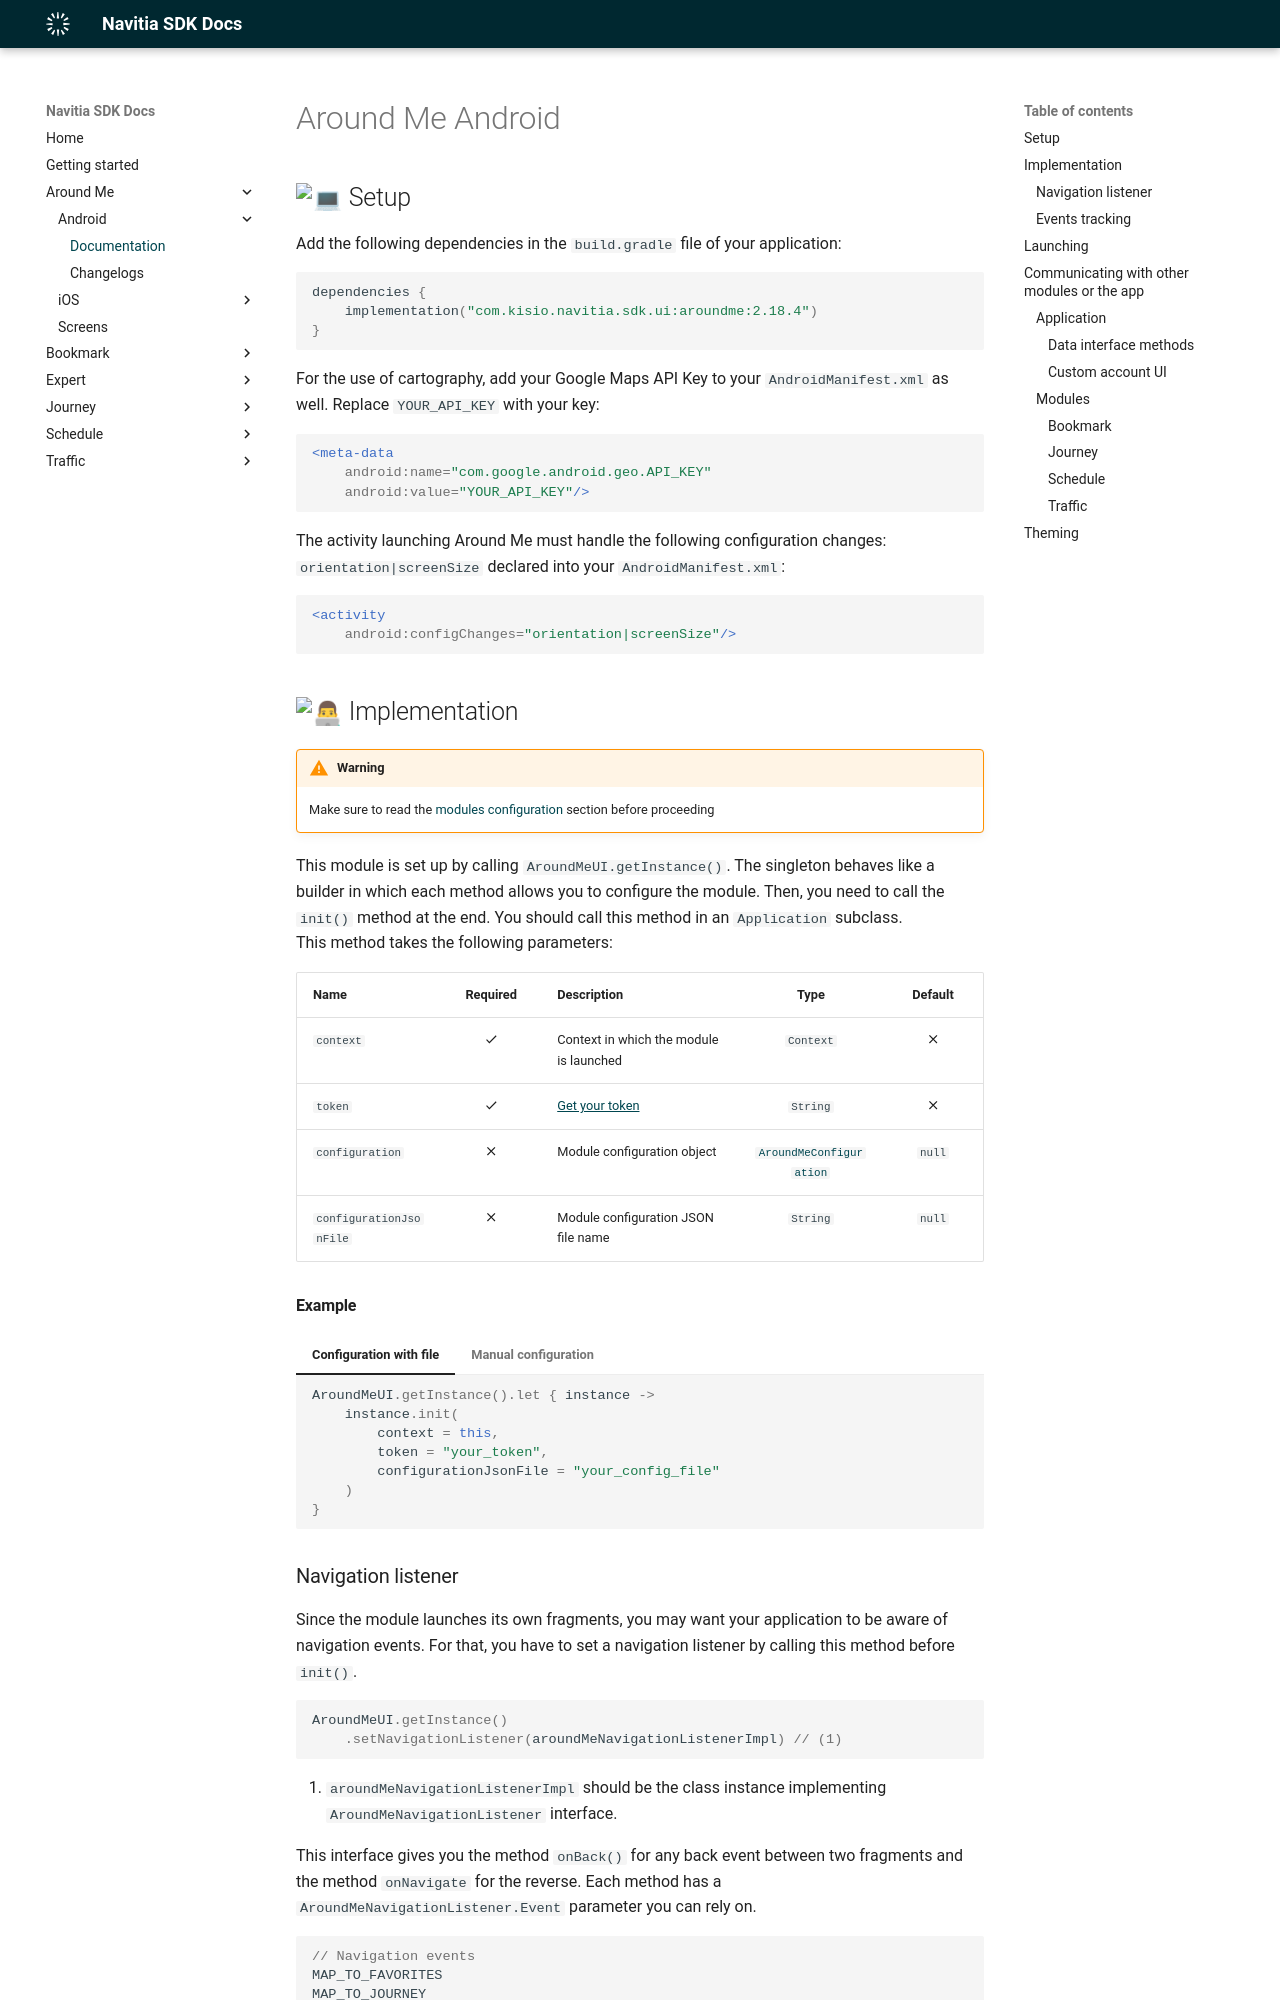

repository: hove-io/navitia_sdk_docs · page: around_me/android/index.html · generator: mkdocs

---
title: Around Me Android - Navitia SDK Docs
---

# Around Me Android

## :computer: Setup

Add the following dependencies in the `build.gradle` file of your application:

```kotlin
dependencies {
    implementation("com.kisio.navitia.sdk.ui:aroundme:2.18.4")
}
```

For the use of cartography, add your Google Maps API Key to your `AndroidManifest.xml` as well. Replace `YOUR_API_KEY` with your key:

``` xml
<meta-data
    android:name="com.google.android.geo.API_KEY"
    android:value="YOUR_API_KEY"/>
```

The activity launching Around Me must handle the following configuration changes: `orientation|screenSize` declared into your `AndroidManifest.xml`:

``` xml
<activity
    android:configChanges="orientation|screenSize"/>
```

## :man_technologist: Implementation

!!! warning "Warning"

    Make sure to read the [modules configuration](../../getting_started/#modules-configuration) section before proceeding

This module is set up by calling `AroundMeUI.getInstance()`. The singleton behaves like a builder in which each method allows you to configure the module. Then, you need to call the `init()` method at the end. You should call this method in an `Application` subclass.<br>
This method takes the following parameters:

| Name | Required | Description | Type | Default |
| --- |:---:| --- | :---: | :---: |
| `context` | :material-check: | Context in which the module is launched | `Context` | :material-close: |
| `token` | :material-check: | <a href="https://navitia.io/inscription/" style="text-decoration: underline">Get your token</a> | `String` | :material-close: |
| `configuration` | :material-close: | Module configuration object | [`AroundMeConfiguration`](../../getting_started/#modules-configuration) | `null` |
| `configurationJsonFile` | :material-close: | Module configuration JSON file name | `String` | `null` |

<h4>Example</h4>

=== "Configuration with file"

    ``` kotlin
    AroundMeUI.getInstance().let { instance ->
        instance.init(
            context = this,
            token = "your_token",
            configurationJsonFile = "your_config_file"
        )
    }
    ```

=== "Manual configuration"

    ``` kotlin
    AroundMeUI.getInstance().let { instance ->
        instance.init(
            context = this,
            token = "your_token",
            configuration = AroundMeConfiguration(
                coverage = "your_coverage",
                timezone = "Europe/Paris",
                env = AroundMeEnvironment.PROD,
                colors = AroundMeColors(
                    primary = "#88819f"
                ),
                transportCategories = listOf<AroundMeTransportCategory>(),
            )
        )
    }
    ```
